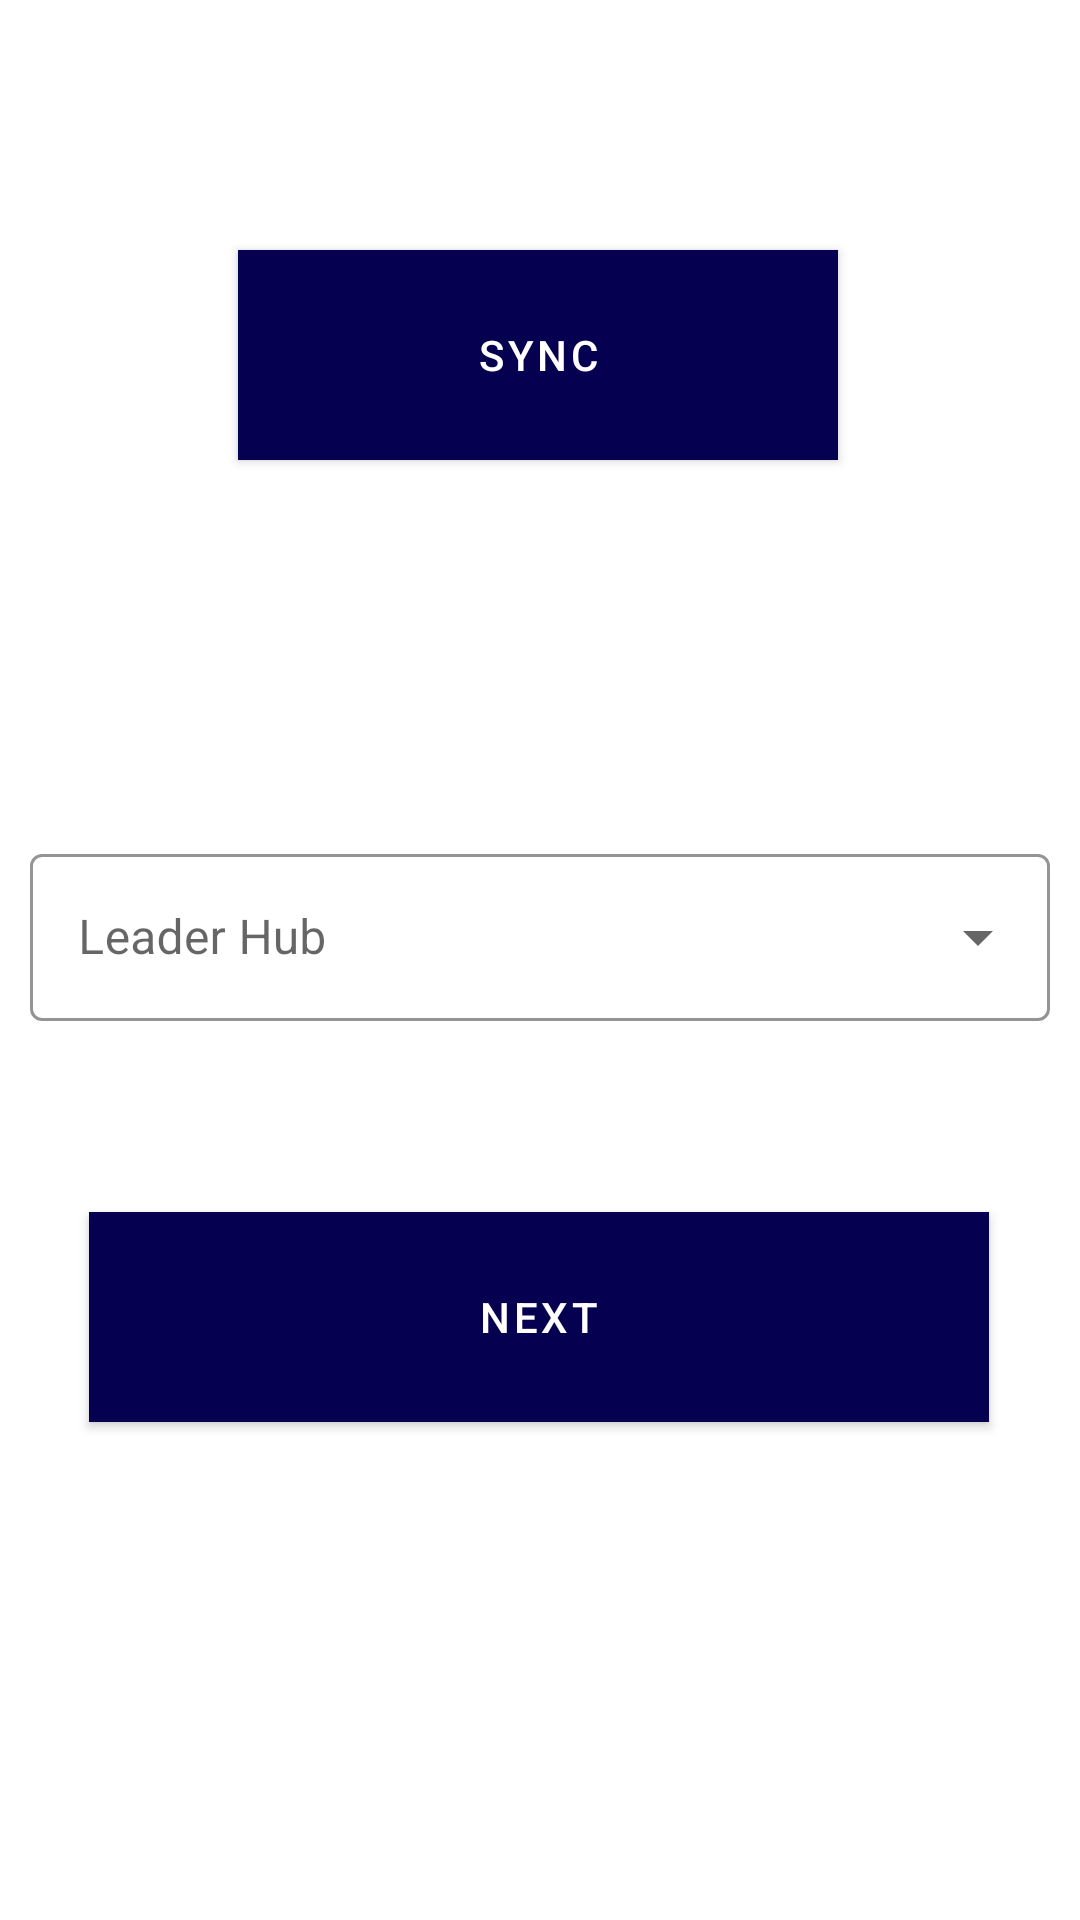

The Android layout XML behind this screen, and the referenced resources:
<!-- AndroidManifest.xml: application theme AppTheme -->
<!-- res/layout/activity_select_hub.xml -->
<?xml version="1.0" encoding="utf-8"?>
<androidx.constraintlayout.widget.ConstraintLayout xmlns:android="http://schemas.android.com/apk/res/android"
    xmlns:app="http://schemas.android.com/apk/res-auto"
    xmlns:tools="http://schemas.android.com/tools"
    android:layout_width="match_parent"
    android:layout_height="match_parent"
    tools:context=".Main2Activity">

    <LinearLayout
        android:layout_width="match_parent"
        android:layout_height="wrap_content"
        android:orientation="vertical"
        android:paddingStart="@dimen/tfm_text_view_padding"
        android:paddingEnd="@dimen/tfm_text_view_padding"
        app:layout_constraintBottom_toBottomOf="parent"
        app:layout_constraintEnd_toEndOf="parent"
        app:layout_constraintStart_toStartOf="parent"
        app:layout_constraintTop_toTopOf="parent">

        <com.google.android.material.textfield.TextInputLayout

            android:id="@+id/edlFilterHub"
            style="@style/ExposedDropdownMenu"
            android:layout_width="match_parent"
            android:layout_height="0dp"
            android:layout_weight="1"
            android:hint="@string/tfm_filter_hub">

            <AutoCompleteTextView
                android:id="@+id/actFilterHub"
                android:layout_width="match_parent"
                android:layout_height="match_parent"
                android:editable="false" />

        </com.google.android.material.textfield.TextInputLayout>

    </LinearLayout>




    <com.google.android.material.button.MaterialButton
        android:id="@+id/btnNext"
        android:layout_width="300dp"
        android:layout_height="70dp"
        android:background="@color/view_blue"
        android:text="@string/next"
        app:layout_constraintBottom_toBottomOf="parent"
        app:layout_constraintEnd_toEndOf="parent"
        app:layout_constraintHorizontal_bias="0.495"
        app:layout_constraintStart_toStartOf="parent"
        app:layout_constraintTop_toTopOf="parent"
        app:layout_constraintVertical_bias="0.709" />

    <com.google.android.material.button.MaterialButton
        android:id="@+id/btnSync"
        android:layout_width="200dp"
        android:layout_height="70dp"
        android:background="@color/view_blue"
        android:text="@string/landing_menu_sync"
        app:layout_constraintBottom_toBottomOf="parent"
        app:layout_constraintEnd_toEndOf="parent"
        app:layout_constraintHorizontal_bias="0.495"
        app:layout_constraintStart_toStartOf="parent"
        app:layout_constraintTop_toTopOf="parent"
        app:layout_constraintVertical_bias="0.146" />

</androidx.constraintlayout.widget.ConstraintLayout>
<!-- resources referenced by this layout -->
<resources>
  <color name="view_blue">#050150</color>
  <dimen name="tfm_text_view_padding">10dp</dimen>
  <string name="landing_menu_sync">Sync</string>
  <string name="next">Next</string>
  <string name="tfm_filter_hub">Leader Hub</string>
  <style name="ExposedDropdownMenu" parent="Widget.MaterialComponents.TextInputLayout.OutlinedBox.ExposedDropdownMenu">
          
          <item name="boxBackgroundColor">@android:color/white</item>
          
          <item name="android:popupBackground">#003296</item>
          <item name="boxStrokeColor">#003296</item>
          
          <item name="android:textStyle">bold</item>
          <item name="errorEnabled">true</item>
          <item name="android:textSize">20sp</item>
      </style>
  <style name="AppTheme" parent="Theme.MaterialComponents.Light.DarkActionBar">
          
          <item name="colorPrimary">@color/colorPrimary</item>
          <item name="colorPrimaryDark">@color/colorPrimaryDark</item>
          <item name="colorAccent">@color/colorAccent</item>
  
      </style>
  <color name="colorPrimary">#050150</color>
  <color name="colorPrimaryDark">#050150</color>
  <color name="colorAccent">#D81B60</color>
</resources>
